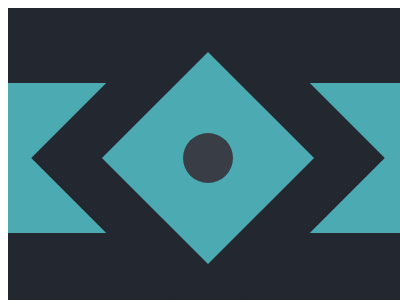

Give the HTML and CSS whose rendering is this image.

<container style="display: block; position: relative; width: 400px; height: 300px; overflow: hidden;">
    <div />
    <style>
        container {
            margin: 0;
            background: #222730
        }
        div {
            margin: 75px 0;
            width: 100vw;
            height: 150px;
            background: #4CAAB3;
        }
        div::before {
            display: inline-block;
            content: '';
            margin: 0 125;
            width: 150px;
            aspect-ratio: 1/1;
            background: #4CAAB3;
            rotate: 45deg;
            box-shadow: 0 0 0 50px #222730;
        }
        div::after {
            display: inline-block;
            position: absolute;
            top: 125;
            left: 175;
            content: '';
            width: 50px;
            aspect-ratio: 1/1;
            border-radius: 100%;
            background: #393E46;
        }
    </style>
</container>